The GitHub repository memuna-javedd/sports-equipment-condition-classifier contains a labelled image folder "data" with 2 categories: damaged, functional. Examples follow, each with its label.

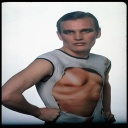
Label: damaged

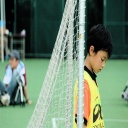
Label: functional

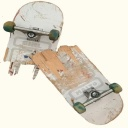
Label: damaged

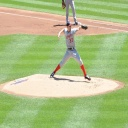
Label: functional
